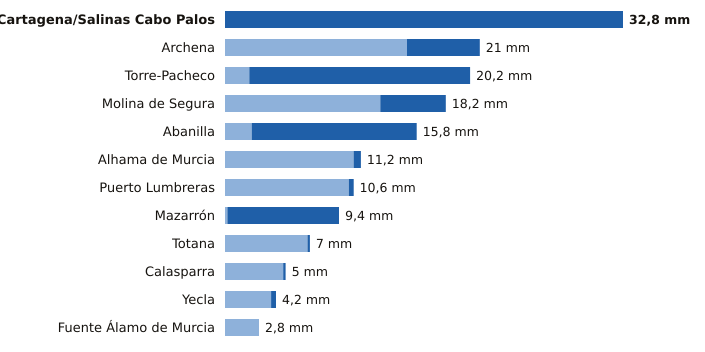

Data behind this chart, as committed beside it:
estacion, provincia, indicativo, mm_6_dias_anteriores, mm_hoy, mm_7_dias, horas_de_hoy
Cartagena/Salinas Cabo Palos, Murcia, 7019X, 0.0, 32.8, 32.8, 21
Archena, Murcia, 7158X, 15.0, 6.0, 21.0, 20
Torre-Pacheco, Murcia, 7026X, 2.0, 18.2, 20.2, 22
Molina de Segura, Murcia, 7237E, 12.8, 5.4, 18.2, 22
Abanilla, Murcia, 7250C, 2.2, 13.6, 15.8, 20
Alhama de Murcia, Murcia, 7227X, 10.6, 0.6, 11.2, 21
Puerto Lumbreras, Murcia, 7211B, 10.2, 0.4, 10.6, 20
Mazarrón, Murcia, 7007Y, 0.2, 9.2, 9.4, 21
Totana, Murcia, 7218Y, 6.8, 0.2, 7.0, 21
Calasparra, Murcia, 7121A, 4.8, 0.2, 5.0, 21
Yecla, Murcia, 7275C, 3.8, 0.4, 4.2, 22
Fuente Álamo de Murcia, Murcia, 7023X, 2.8, 0.0, 2.8, 20
